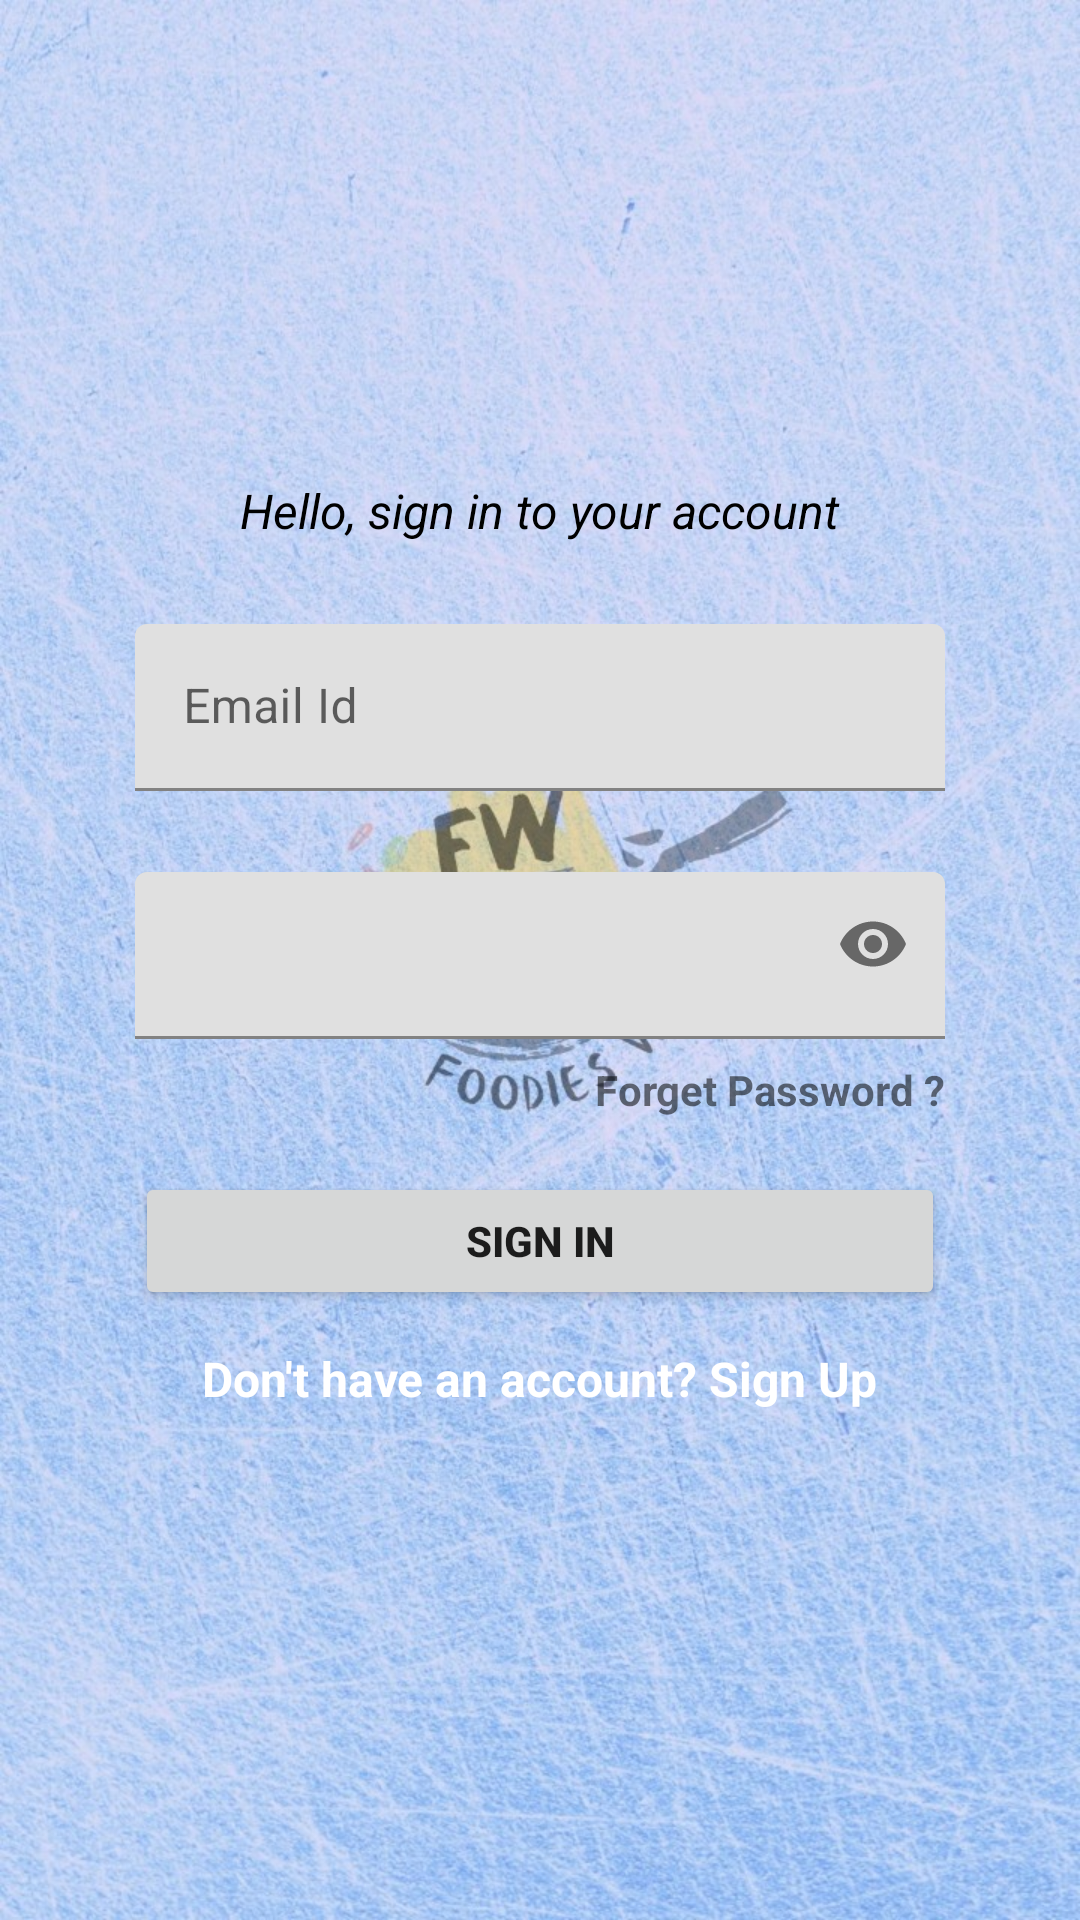

Write the Android layout XML for this screen, with the resource values it uses.
<!-- AndroidManifest.xml: application theme Theme.Page_number_01 -->
<!-- res/layout/activity_restaurant_owner_login_page.xml -->
<?xml version="1.0" encoding="utf-8"?>
<androidx.constraintlayout.widget.ConstraintLayout xmlns:android="http://schemas.android.com/apk/res/android"
    xmlns:app="http://schemas.android.com/apk/res-auto"
    xmlns:tools="http://schemas.android.com/tools"
    android:layout_width="match_parent"
    android:layout_height="match_parent"
    tools:context=".RestaurantOwnerLoginPage">

        
        
        
        
        
        
        
        

        <ImageView
            android:id="@+id/Image_view_for_background"
            android:layout_width="match_parent"
            android:layout_height="match_parent"
            android:scaleType="fitXY"
            app:layout_constraintStart_toStartOf="parent"
            app:layout_constraintTop_toTopOf="@+id/text_sign_in_massage"
            app:srcCompat="@drawable/fw_background_image" />

        // for sign in massage
        <TextView
            android:id="@+id/text_sign_in_massage"
            android:layout_width="wrap_content"
            android:layout_height="wrap_content"
            android:text="Hello, sign in to your account"
            android:textColor="@color/black"
            android:textSize="16sp"
            android:textStyle="italic"
            app:layout_constraintBottom_toBottomOf="parent"
            app:layout_constraintEnd_toEndOf="parent"
            app:layout_constraintStart_toStartOf="parent"
            android:layout_marginBottom="300dp"
            app:layout_constraintTop_toTopOf="parent"/>

        
        
        
        
        
        
        
        
        
        
        
        
        
        
        
        
        
        
        

        
        
        
        

        
        
        
        
        

        
        
        
        
        
        
        
        
        
        

        
        
        

        
        

        
        // for user name input (edit text view)
        <com.google.android.material.textfield.TextInputLayout
            android:id="@+id/User_login_view"
            android:layout_width="270dp"
            android:layout_height="wrap_content"
            app:layout_constraintStart_toStartOf="parent"
            app:layout_constraintEnd_toEndOf="parent"
            android:layout_marginTop="27dp"
            app:layout_constraintBaseline_toBottomOf="parent"
            app:layout_constraintTop_toBottomOf="@id/text_sign_in_massage"
            android:hint="Email Id">

            <com.google.android.material.textfield.TextInputEditText
                android:layout_width="match_parent"
                android:layout_height="wrap_content"

                android:id="@+id/User_login_view_edit_text"
                />

        </com.google.android.material.textfield.TextInputLayout>

        // for password input (edit text view)
        <com.google.android.material.textfield.TextInputLayout
            android:layout_width="match_parent"
            android:layout_height="wrap_content"
            android:gravity="center"
            app:hintEnabled="false"
            app:layout_constraintStart_toStartOf="parent"
            app:layout_constraintEnd_toEndOf="parent"
            app:layout_constraintTop_toBottomOf="@id/User_login_view"
            android:layout_marginTop="27dp"
            app:passwordToggleEnabled="true">

            <EditText
                android:id="@+id/et_password"
                android:layout_width="270dp"
                android:layout_height="wrap_content"
                android:layout_gravity="center"

                android:drawablePadding="12dp"
                android:hint="@string/hint_password"
                android:imeOptions="actionDone"
                android:inputType="textPassword"
                android:minWidth="320dp"
                android:minHeight="50dp" />
        </com.google.android.material.textfield.TextInputLayout>

        // for forget password, this text View is used
        <TextView
            android:layout_width="wrap_content"
            android:layout_height="wrap_content"
            app:layout_constraintEnd_toEndOf="parent"
            app:layout_constraintTop_toBottomOf="@id/User_login_view"
            android:layout_marginTop="90dp"
            android:layout_marginEnd="45dp"
            android:text="Forget Password ?"
            android:textStyle="bold"
            android:id="@+id/forget_password"
            />

        // for sign in button
        <Button
            android:layout_width="270dp"
            android:layout_height="46dp"
            android:text="Sign in"
            android:textStyle="bold"

            app:layout_constraintTop_toBottomOf="@id/forget_password"
            android:layout_marginTop="18dp"
            app:layout_constraintStart_toStartOf="parent"
            app:layout_constraintEnd_toEndOf="parent"
            android:id="@+id/sign_in_button"
            />

        // final work i.e for text view for sign up
        <TextView
            android:layout_width="wrap_content"
            android:layout_height="wrap_content"
            android:text="Don't have an account? Sign Up"
            android:id="@+id/text_view_sign_up_for_owner"
            app:layout_constraintStart_toStartOf="parent"
            app:layout_constraintEnd_toEndOf="parent"
            app:layout_constraintTop_toBottomOf="@id/sign_in_button"
            android:layout_marginTop="12dp"
            android:textColor="@color/white"
            android:textSize="16dp"
            android:textStyle="bold"
            />


    </androidx.constraintlayout.widget.ConstraintLayout>
<!-- resources referenced by this layout -->
<resources>
  <!-- drawable fw_background_image: jpeg bitmap (drawable-v24, 290270 bytes) -->
  <string name="hint_password" />
  <style name="Theme.Page_number_01" parent="Theme.MaterialComponents.DayNight.DarkActionBar">
          
          <item name="colorPrimary">@color/purple_500</item>
          <item name="colorPrimaryVariant">@color/purple_700</item>
          <item name="colorOnPrimary">@color/white</item>
          
          <item name="colorSecondary">@color/teal_200</item>
          <item name="colorSecondaryVariant">@color/teal_700</item>
          <item name="colorOnSecondary">@color/black</item>
          
          <item name="android:statusBarColor" tools:targetApi="l">?attr/colorPrimaryVariant</item>
          
      </style>
  <!-- not gathered from this repository: default colours our renderer supplied (Android Studio template values) -->
  <color name="purple_500">#FF6200EE</color>
  <color name="purple_700">#FF3700B3</color>
  <color name="teal_200">#FF03DAC5</color>
  <color name="teal_700">#FF018786</color>
  <color name="black">#FF000000</color>
  <color name="white">#FFFFFFFF</color>
</resources>
